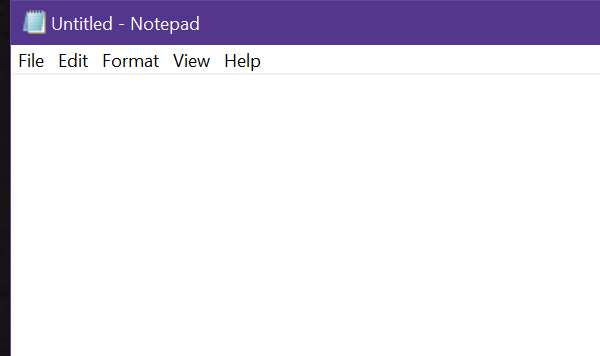
Task: Sequence that allows the user to input data into a notepad
Workflow: Main

Step 1: Open Application 'notepad.exe Untitled' on the element in window 'Untitled - Notepad' (notepad.exe)

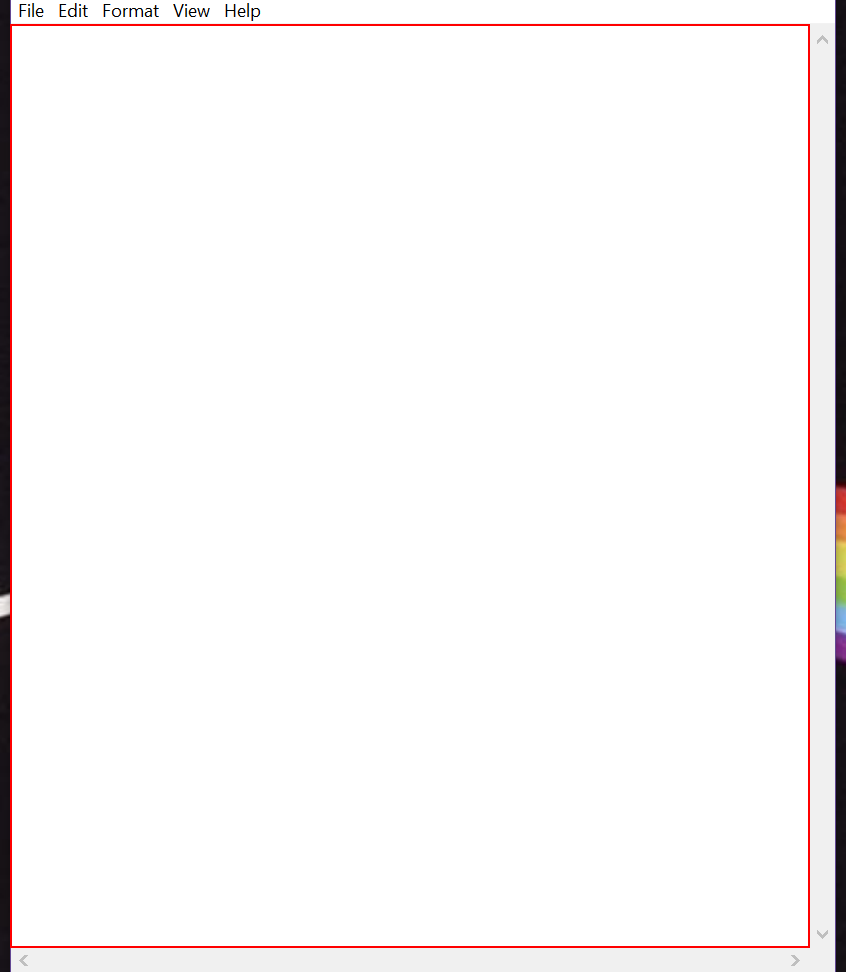
Step 2: type [notepadInput] into the editable text 'Text Editor'

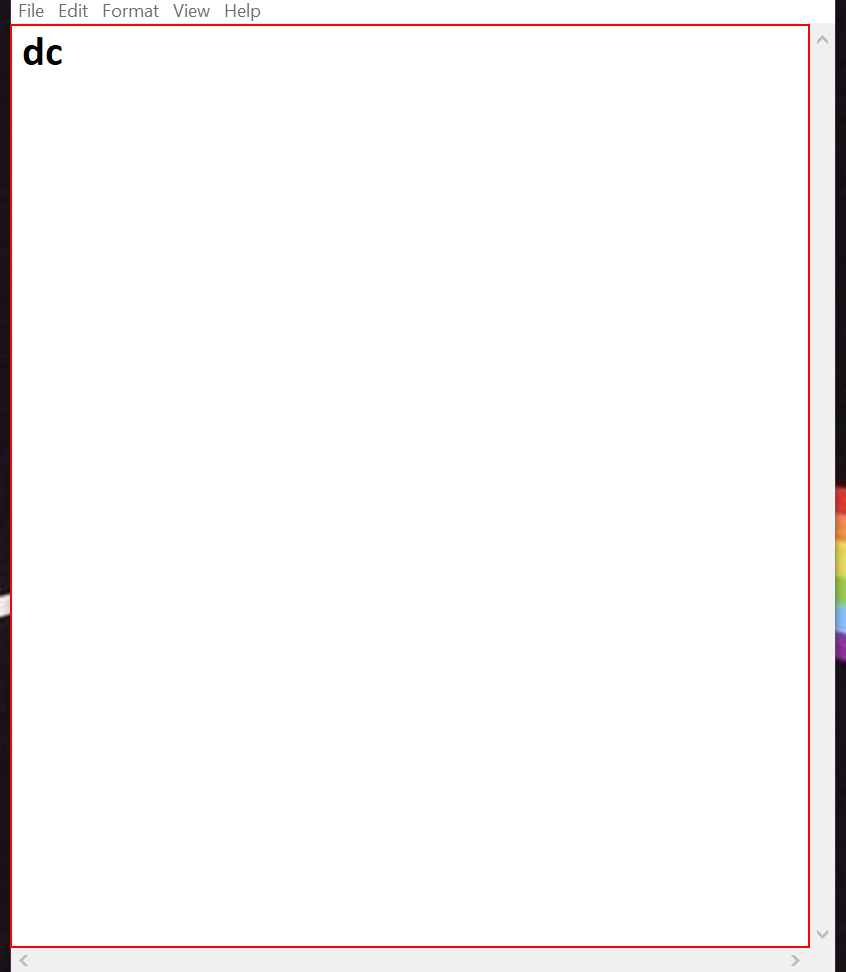
Step 3: type a value into the editable text 'Text Editor' in window '*Untitled - Notepad' (notepad.exe)

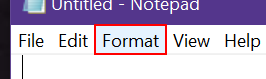
Step 4: click on the menu item 'Format'

Step 5: click on 'menu item  Font...' (notepad.exe) (no picture)

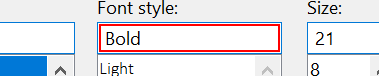
Step 6: type "Bold" into 'bold' in window 'Font' (notepad.exe)

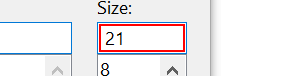
Step 7: type "16" in window 'Font' (notepad.exe)

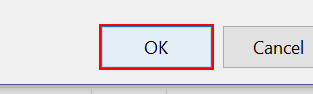
Step 8: click in window 'Font' (notepad.exe)

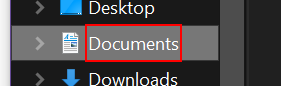
Step 9: click on the outline item 'Documents' in window 'Save As' (notepad.exe)

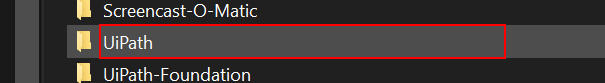
Step 10: click in window 'Save As' (notepad.exe)

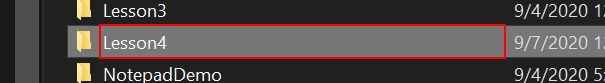
Step 11: click in window 'Save As' (notepad.exe)

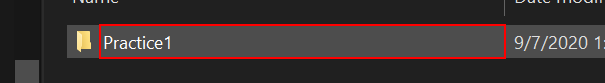
Step 12: click in window 'Save As' (notepad.exe)

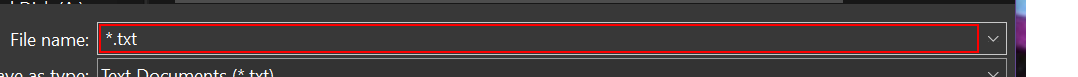
Step 13: type [fileName] in window 'Save As' (notepad.exe)

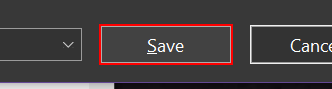
Step 14: click in window 'Save As' (notepad.exe)

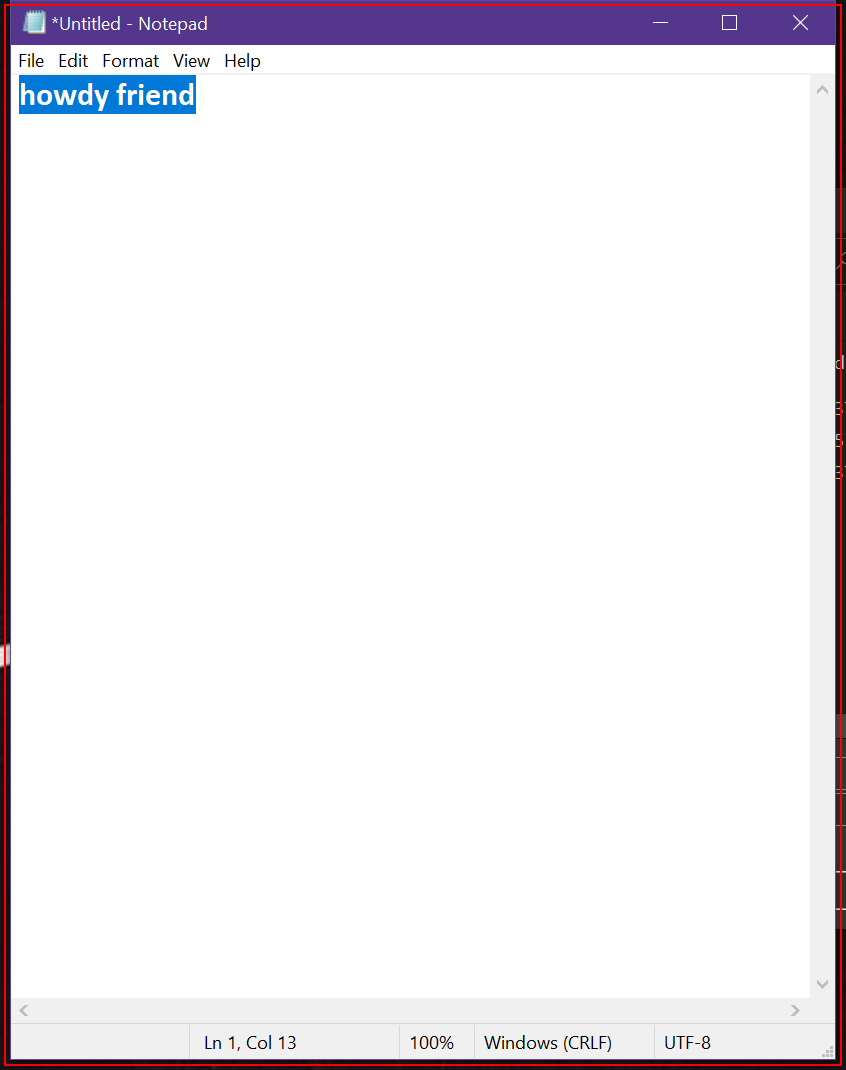
Step 15: Close Application 'notepad.exe *Untitled'